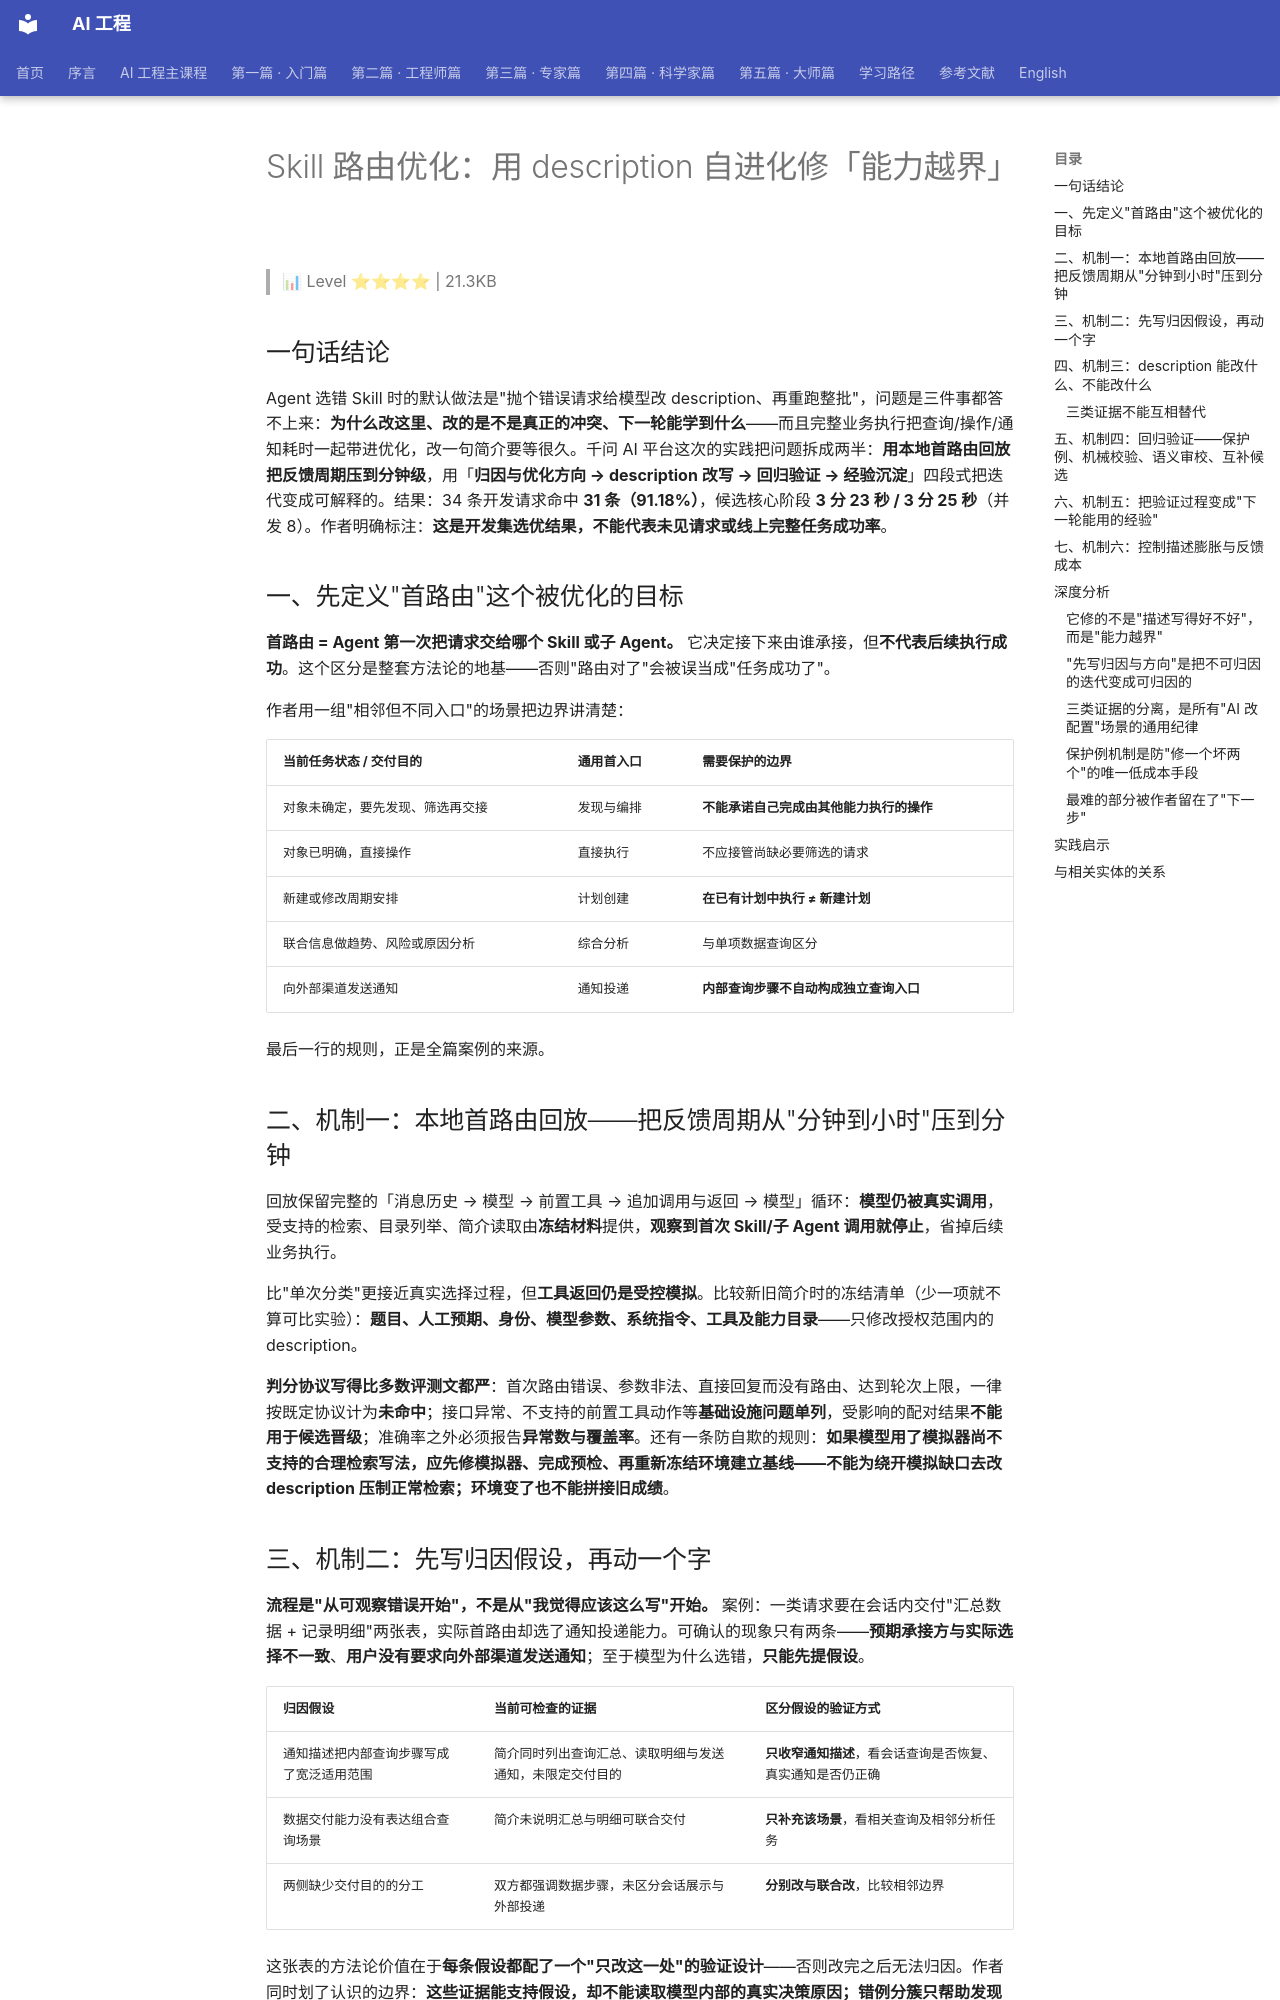

repository: QianJinGuo/wiki-book · page: ch07/027-skill-description.html · generator: mkdocs

# Skill 路由优化：用 description 自进化修「能力越界」

> 📊 Level ⭐⭐⭐⭐ | 21.3KB

## 一句话结论

Agent 选错 Skill 时的默认做法是"抛个错误请求给模型改 description、再重跑整批"，问题是三件事都答不上来：**为什么改这里、改的是不是真正的冲突、下一轮能学到什么**——而且完整业务执行把查询/操作/通知耗时一起带进优化，改一句简介要等很久。千问 AI 平台这次的实践把问题拆成两半：**用本地首路由回放把反馈周期压到分钟级**，用「**归因与优化方向 → description 改写 → 回归验证 → 经验沉淀**」四段式把迭代变成可解释的。结果：34 条开发请求命中 **31 条（91.18%）**，候选核心阶段 **3 分 23 秒 / 3 分 25 秒**（并发 8）。作者明确标注：**这是开发集选优结果，不能代表未见请求或线上完整任务成功率**。

## 一、先定义"首路由"这个被优化的目标

**首路由 = Agent 第一次把请求交给哪个 Skill 或子 Agent。** 它决定接下来由谁承接，但**不代表后续执行成功**。这个区分是整套方法论的地基——否则"路由对了"会被误当成"任务成功了"。

作者用一组"相邻但不同入口"的场景把边界讲清楚：

| 当前任务状态 / 交付目的 | 通用首入口 | 需要保护的边界 |
|---|---|---|
| 对象未确定，要先发现、筛选再交接 | 发现与编排 | **不能承诺自己完成由其他能力执行的操作** |
| 对象已明确，直接操作 | 直接执行 | 不应接管尚缺必要筛选的请求 |
| 新建或修改周期安排 | 计划创建 | **在已有计划中执行 ≠ 新建计划** |
| 联合信息做趋势、风险或原因分析 | 综合分析 | 与单项数据查询区分 |
| 向外部渠道发送通知 | 通知投递 | **内部查询步骤不自动构成独立查询入口** |

最后一行的规则，正是全篇案例的来源。

## 二、机制一：本地首路由回放——把反馈周期从"分钟到小时"压到分钟

回放保留完整的「消息历史 → 模型 → 前置工具 → 追加调用与返回 → 模型」循环：**模型仍被真实调用**，受支持的检索、目录列举、简介读取由**冻结材料**提供，**观察到首次 Skill/子 Agent 调用就停止**，省掉后续业务执行。

比"单次分类"更接近真实选择过程，但**工具返回仍是受控模拟**。比较新旧简介时的冻结清单（少一项就不算可比实验）：**题目、人工预期、身份、模型参数、系统指令、工具及能力目录**——只修改授权范围内的 description。

**判分协议写得比多数评测文都严**：首次路由错误、参数非法、直接回复而没有路由、达到轮次上限，一律按既定协议计为**未命中**；接口异常、不支持的前置工具动作等**基础设施问题单列**，受影响的配对结果**不能用于候选晋级**；准确率之外必须报告**异常数与覆盖率**。还有一条防自欺的规则：**如果模型用了模拟器尚不支持的合理检索写法，应先修模拟器、完成预检、再重新冻结环境建立基线——不能为绕开模拟缺口去改 description 压制正常检索；环境变了也不能拼接旧成绩**。

## 三、机制二：先写归因假设，再动一个字

**流程是"从可观察错误开始"，不是从"我觉得应该这么写"开始。** 案例：一类请求要在会话内交付"汇总数据 + 记录明细"两张表，实际首路由却选了通知投递能力。可确认的现象只有两条——**预期承接方与实际选择不一致**、**用户没有要求向外部渠道发送通知**；至于模型为什么选错，**只能先提假设**。

| 归因假设 | 当前可检查的证据 | 区分假设的验证方式 |
|---|---|---|
| 通知描述把内部查询步骤写成了宽泛适用范围 | 简介同时列出查询汇总、读取明细与发送通知，未限定交付目的 | **只收窄通知描述**，看会话查询是否恢复、真实通知是否仍正确 |
| 数据交付能力没有表达组合查询场景 | 简介未说明汇总与明细可联合交付 | **只补充该场景**，看相关查询及相邻分析任务 |
| 两侧缺少交付目的的分工 | 双方都强调数据步骤，未区分会话展示与外部投递 | **分别改与联合改**，比较相邻边界 |

这张表的方法论价值在于**每条假设都配了一个"只改这一处"的验证设计**——否则改完之后无法归因。作者同时划了认识的边界：**这些证据能支持假设，却不能读取模型内部的真实决策原因；错例分簇只帮助发现共同冲突，不能证明某个根因已成立**。

**归因与修改方向必须分开记录**：同一个边界问题可以有多种修法（补正向适用条件 / 加排除条件 / 明确复合请求承接规则）。而且"简单提高某 Skill 优先级"也许能修复目标错例，**却可能把更多相邻请求错误吸进来**。所以生成 description 前先写清本轮方向，例如：

> 围绕最终交付目的区分入口。会话内交付汇总与明细的请求，由具备该能力的查询入口承接；向外部渠道发送通知的请求，由通知入口承接。保留两者已有能力，不因共享查询步骤而相互接管。

这个中间产物的作用是**让审校和评测有明确对象**：本轮是在澄清交付边界，还是在提高优先级？实际编辑有没有改变同一个分界？

方法来源标注得很老实：ProTeGi（用错误样本生成自然语言批评再编辑、BeamSearch + Bandit 搜候选）提供"先形成反馈再指导修改"的思路，但**这里的自然语言梯度是待验证的语义反馈，不是数学导数，也不保证归因正确**。
